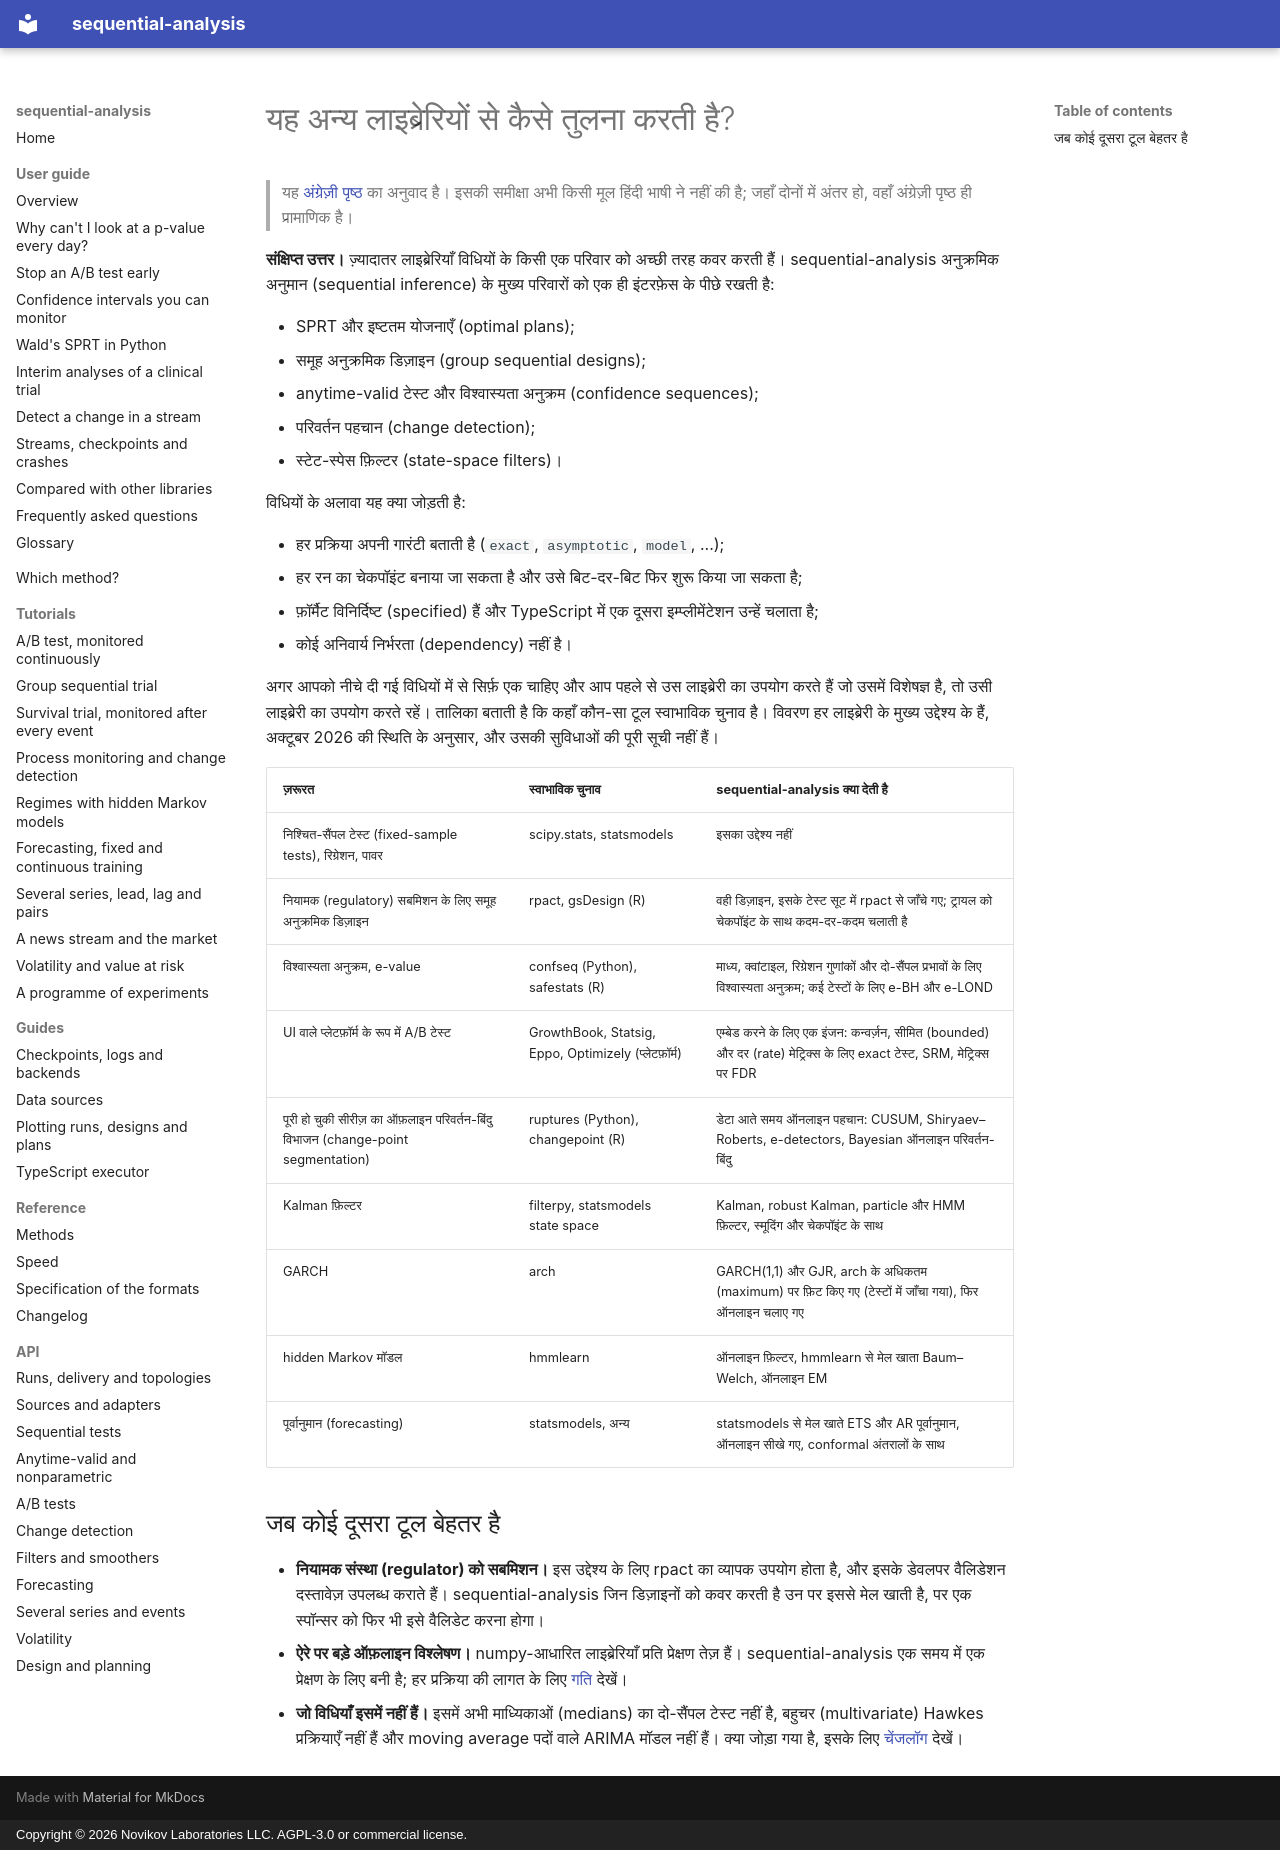

repository: andre-a-no/sequential-analysis · page: hi/guide/comparison/index.html · generator: mkdocs · copyright: Copyright © 2026 Novikov Laboratories LLC. AGPL-3.0 or commercial license.

---
description: sequential-analysis अनुक्रमिक परीक्षण, A/B टेस्टिंग, समूह अनुक्रमिक डिज़ाइन, परिवर्तन पहचान और फ़िल्टरिंग की अन्य Python और R लाइब्रेरियों (statsmodels, scipy, confseq, rpact, gsDesign, safestats, ruptures, filterpy, arch, hmmlearn) से कैसे तुलना करती है, और कब कौन-सी इस्तेमाल करें।
language: hi
---

# यह अन्य लाइब्रेरियों से कैसे तुलना करती है?

> यह [अंग्रेज़ी पृष्ठ](../../guide/comparison.md) का अनुवाद है। इसकी समीक्षा अभी किसी मूल हिंदी भाषी ने नहीं की है; जहाँ दोनों में अंतर हो, वहाँ अंग्रेज़ी पृष्ठ ही प्रामाणिक है।

**संक्षिप्त उत्तर।** ज़्यादातर लाइब्रेरियाँ विधियों के किसी एक परिवार को
अच्छी तरह कवर करती हैं। sequential-analysis अनुक्रमिक अनुमान (sequential
inference) के मुख्य परिवारों को एक ही इंटरफ़ेस के पीछे रखती है:

* SPRT और इष्टतम योजनाएँ (optimal plans);
* समूह अनुक्रमिक डिज़ाइन (group sequential designs);
* anytime-valid टेस्ट और विश्वास्यता अनुक्रम (confidence sequences);
* परिवर्तन पहचान (change detection);
* स्टेट-स्पेस फ़िल्टर (state-space filters)।

विधियों के अलावा यह क्या जोड़ती है:

* हर प्रक्रिया अपनी गारंटी बताती है (`exact`, `asymptotic`, `model`,
  ...);
* हर रन का चेकपॉइंट बनाया जा सकता है और उसे बिट-दर-बिट फिर शुरू किया जा सकता है;
* फ़ॉर्मैट विनिर्दिष्ट (specified) हैं और TypeScript में एक दूसरा
  इम्प्लीमेंटेशन उन्हें चलाता है;
* कोई अनिवार्य निर्भरता (dependency) नहीं है।

अगर आपको नीचे दी गई विधियों में से सिर्फ़ एक चाहिए और आप पहले से उस
लाइब्रेरी का उपयोग करते हैं जो उसमें विशेषज्ञ है, तो उसी लाइब्रेरी का
उपयोग करते रहें। तालिका बताती है कि कहाँ कौन-सा टूल स्वाभाविक चुनाव है।
विवरण हर लाइब्रेरी के मुख्य उद्देश्य के हैं, अक्टूबर 2026 की स्थिति के
अनुसार, और उसकी सुविधाओं की पूरी सूची नहीं हैं।

| ज़रूरत | स्वाभाविक चुनाव | sequential-analysis क्या देती है |
|---|---|---|
| निश्चित-सैंपल टेस्ट (fixed-sample tests), रिग्रेशन, पावर | scipy.stats, statsmodels | इसका उद्देश्य नहीं |
| नियामक (regulatory) सबमिशन के लिए समूह अनुक्रमिक डिज़ाइन | rpact, gsDesign (R) | वही डिज़ाइन, इसके टेस्ट सूट में rpact से जाँचे गए; ट्रायल को चेकपॉइंट के साथ कदम-दर-कदम चलाती है |
| विश्वास्यता अनुक्रम, e-value | confseq (Python), safestats (R) | माध्य, क्वांटाइल, रिग्रेशन गुणांकों और दो-सैंपल प्रभावों के लिए विश्वास्यता अनुक्रम; कई टेस्टों के लिए e-BH और e-LOND |
| UI वाले प्लेटफ़ॉर्म के रूप में A/B टेस्ट | GrowthBook, Statsig, Eppo, Optimizely (प्लेटफ़ॉर्म) | एम्बेड करने के लिए एक इंजन: कन्वर्ज़न, सीमित (bounded) और दर (rate) मेट्रिक्स के लिए exact टेस्ट, SRM, मेट्रिक्स पर FDR |
| पूरी हो चुकी सीरीज़ का ऑफ़लाइन परिवर्तन-बिंदु विभाजन (change-point segmentation) | ruptures (Python), changepoint (R) | डेटा आते समय ऑनलाइन पहचान: CUSUM, Shiryaev–Roberts, e-detectors, Bayesian ऑनलाइन परिवर्तन-बिंदु |
| Kalman फ़िल्टर | filterpy, statsmodels state space | Kalman, robust Kalman, particle और HMM फ़िल्टर, स्मूदिंग और चेकपॉइंट के साथ |
| GARCH | arch | GARCH(1,1) और GJR, arch के अधिकतम (maximum) पर फ़िट किए गए (टेस्टों में जाँचा गया), फिर ऑनलाइन चलाए गए |
| hidden Markov मॉडल | hmmlearn | ऑनलाइन फ़िल्टर, hmmlearn से मेल खाता Baum–Welch, ऑनलाइन EM |
| पूर्वानुमान (forecasting) | statsmodels, अन्य | statsmodels से मेल खाते ETS और AR पूर्वानुमान, ऑनलाइन सीखे गए, conformal अंतरालों के साथ |

## जब कोई दूसरा टूल बेहतर है

* **नियामक संस्था (regulator) को सबमिशन।** इस उद्देश्य के लिए rpact का
  व्यापक उपयोग होता है, और इसके डेवलपर वैलिडेशन दस्तावेज़ उपलब्ध कराते हैं।
  sequential-analysis जिन डिज़ाइनों को कवर करती है उन पर इससे मेल खाती है,
  पर एक स्पॉन्सर को फिर भी इसे वैलिडेट करना होगा।
* **ऐरे पर बड़े ऑफ़लाइन विश्लेषण।** numpy-आधारित लाइब्रेरियाँ प्रति प्रेक्षण
  तेज़ हैं। sequential-analysis एक समय में एक प्रेक्षण के लिए बनी है; हर
  प्रक्रिया की लागत के लिए [गति](../../performance.md) देखें।
* **जो विधियाँ इसमें नहीं हैं।** इसमें अभी माध्यिकाओं (medians) का दो-सैंपल
  टेस्ट नहीं है, बहुचर (multivariate) Hawkes प्रक्रियाएँ नहीं हैं और moving
  average पदों वाले ARIMA मॉडल नहीं हैं। क्या जोड़ा गया है, इसके लिए
  [चेंजलॉग](../../changelog.md) देखें।
